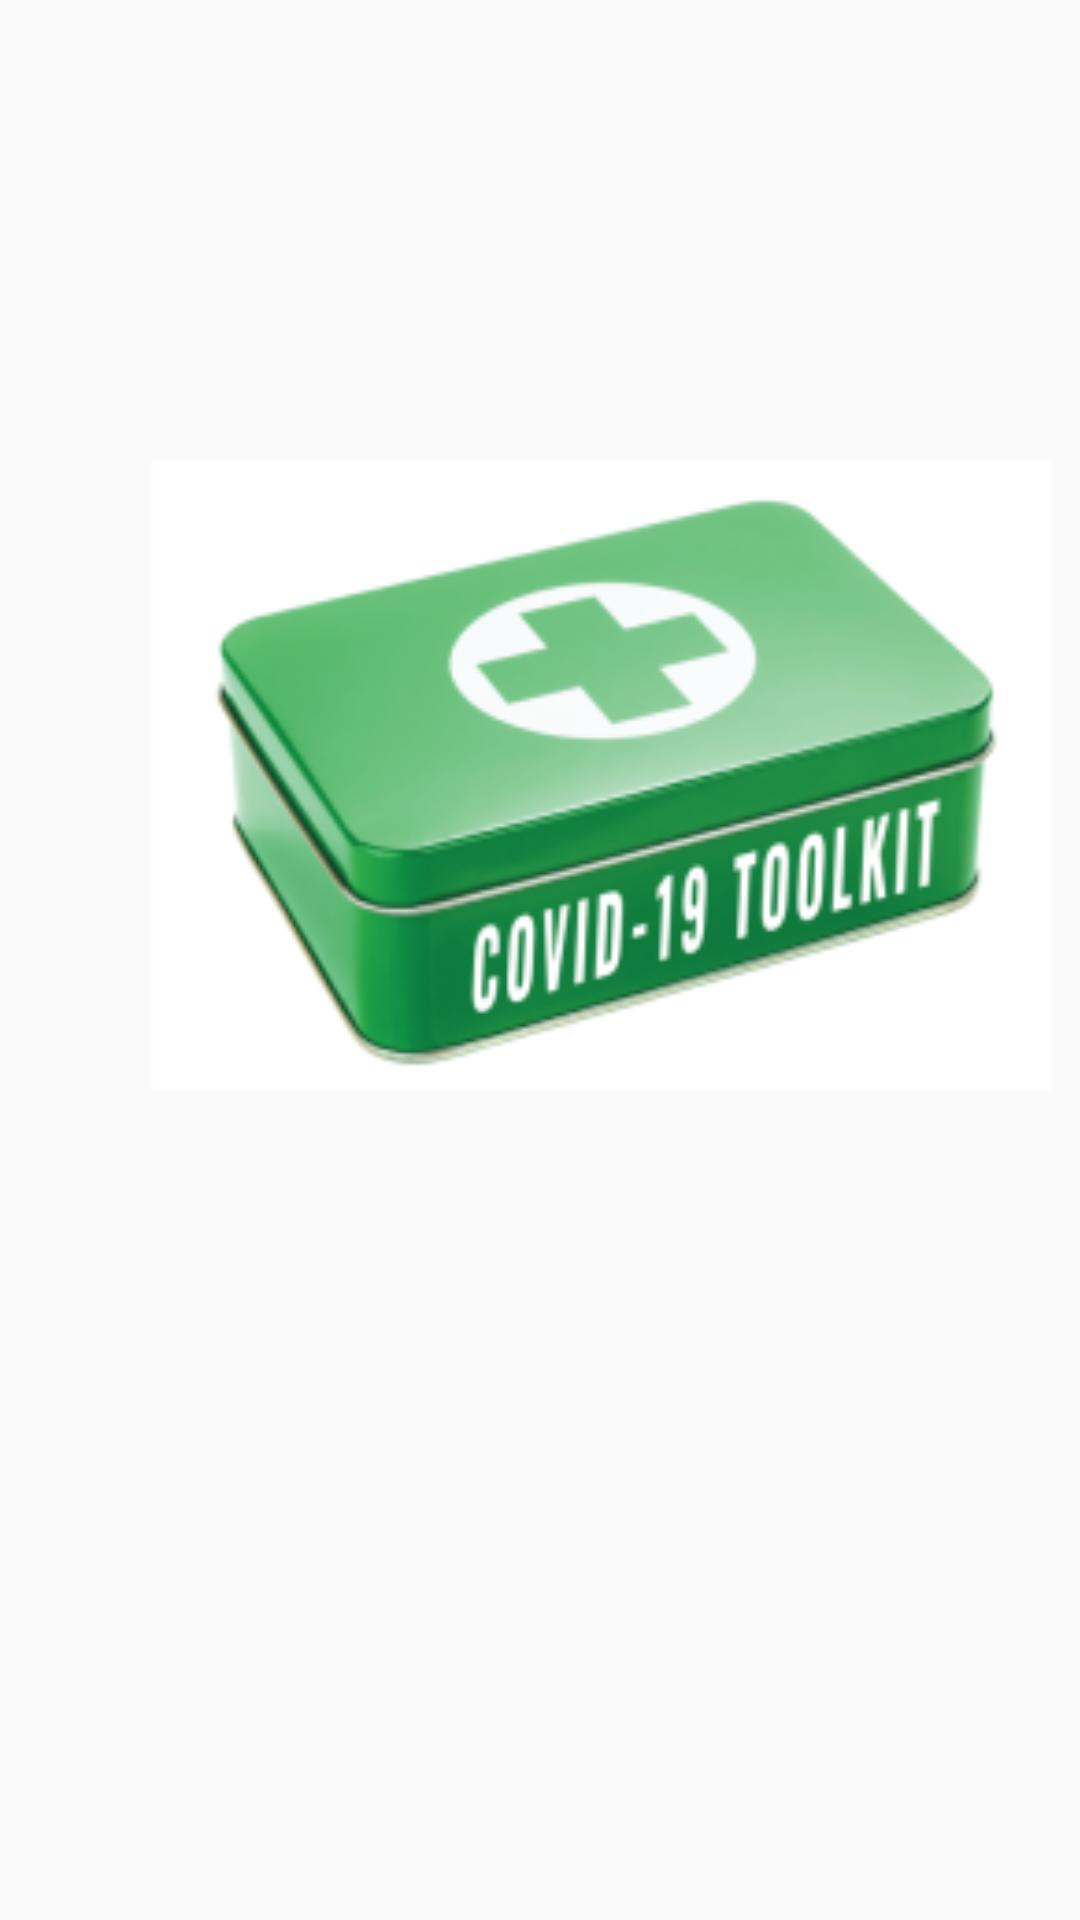

Produce the Android XML layout that renders to this screen, including the resource entries it uses.
<!-- AndroidManifest.xml: application theme Theme.AppCompat.Light.DarkActionBar -->
<!-- res/layout/activity_introactivity.xml -->
<?xml version="1.0" encoding="utf-8"?>
<androidx.constraintlayout.widget.ConstraintLayout xmlns:android="http://schemas.android.com/apk/res/android"
    xmlns:app="http://schemas.android.com/apk/res-auto"
    xmlns:tools="http://schemas.android.com/tools"
    android:layout_width="match_parent"
    android:layout_height="match_parent"
    tools:context=".IntroActivity">

    <ImageView
        android:id="@+id/imageView"
        android:layout_width="400dp"
        android:layout_height="517dp"
        android:src="@mipmap/ic_launcher_foreground"
        tools:layout_editor_absoluteX="16dp"
        tools:layout_editor_absoluteY="89dp" />
</androidx.constraintlayout.widget.ConstraintLayout>
<!-- resources referenced by this layout -->
<resources>
  <!-- mipmap ic_launcher_foreground: png bitmap (mipmap-hdpi, 13721 bytes) -->
</resources>
